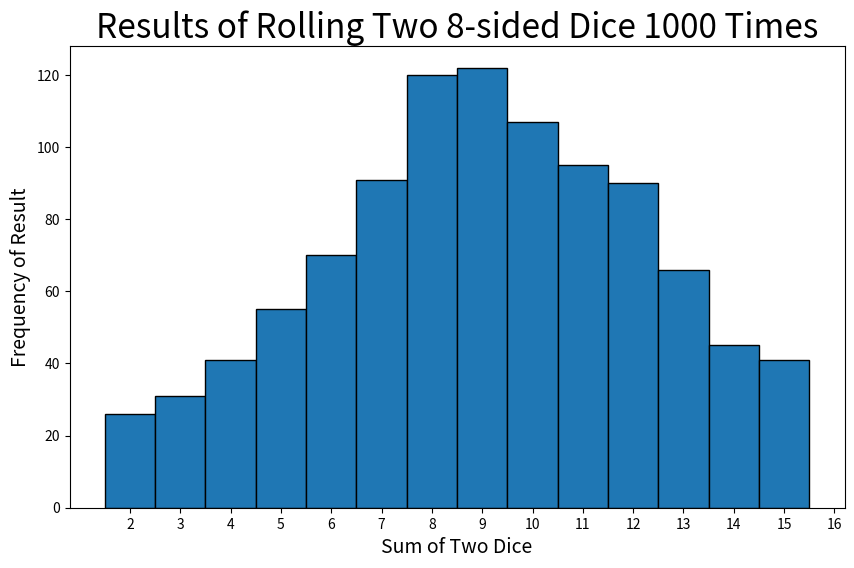

The matplotlib source for this figure:
import matplotlib.pyplot as plt
from random import randint

def roll_dice(num_rolls, sides=8):
    """Simulate rolling two dice with a given number of sides."""
    results = []
    for _ in range(num_rolls):
        die1 = randint(1, sides)
        die2 = randint(1, sides)
        results.append(die1 + die2)
    return results

def plot_results(results, num_rolls, sides=8):
    """Plot the results of rolling two dice."""
    plt.figure(figsize=(10, 6))
    plt.hist(results, bins=range(2, 17), edgecolor='black', align='left')
    plt.title(f'Results of Rolling Two {sides}-sided Dice {num_rolls} Times', fontsize=24)
    plt.xlabel('Sum of Two Dice', fontsize=14)
    plt.ylabel('Frequency of Result', fontsize=14)
    plt.xticks(range(2, 17))
    plt.show()

# Simulate rolling two eight-sided dice 1,000 times
num_rolls = 1000
sides = 8
results = roll_dice(num_rolls, sides)

# Plot the results
plot_results(results, num_rolls, sides)